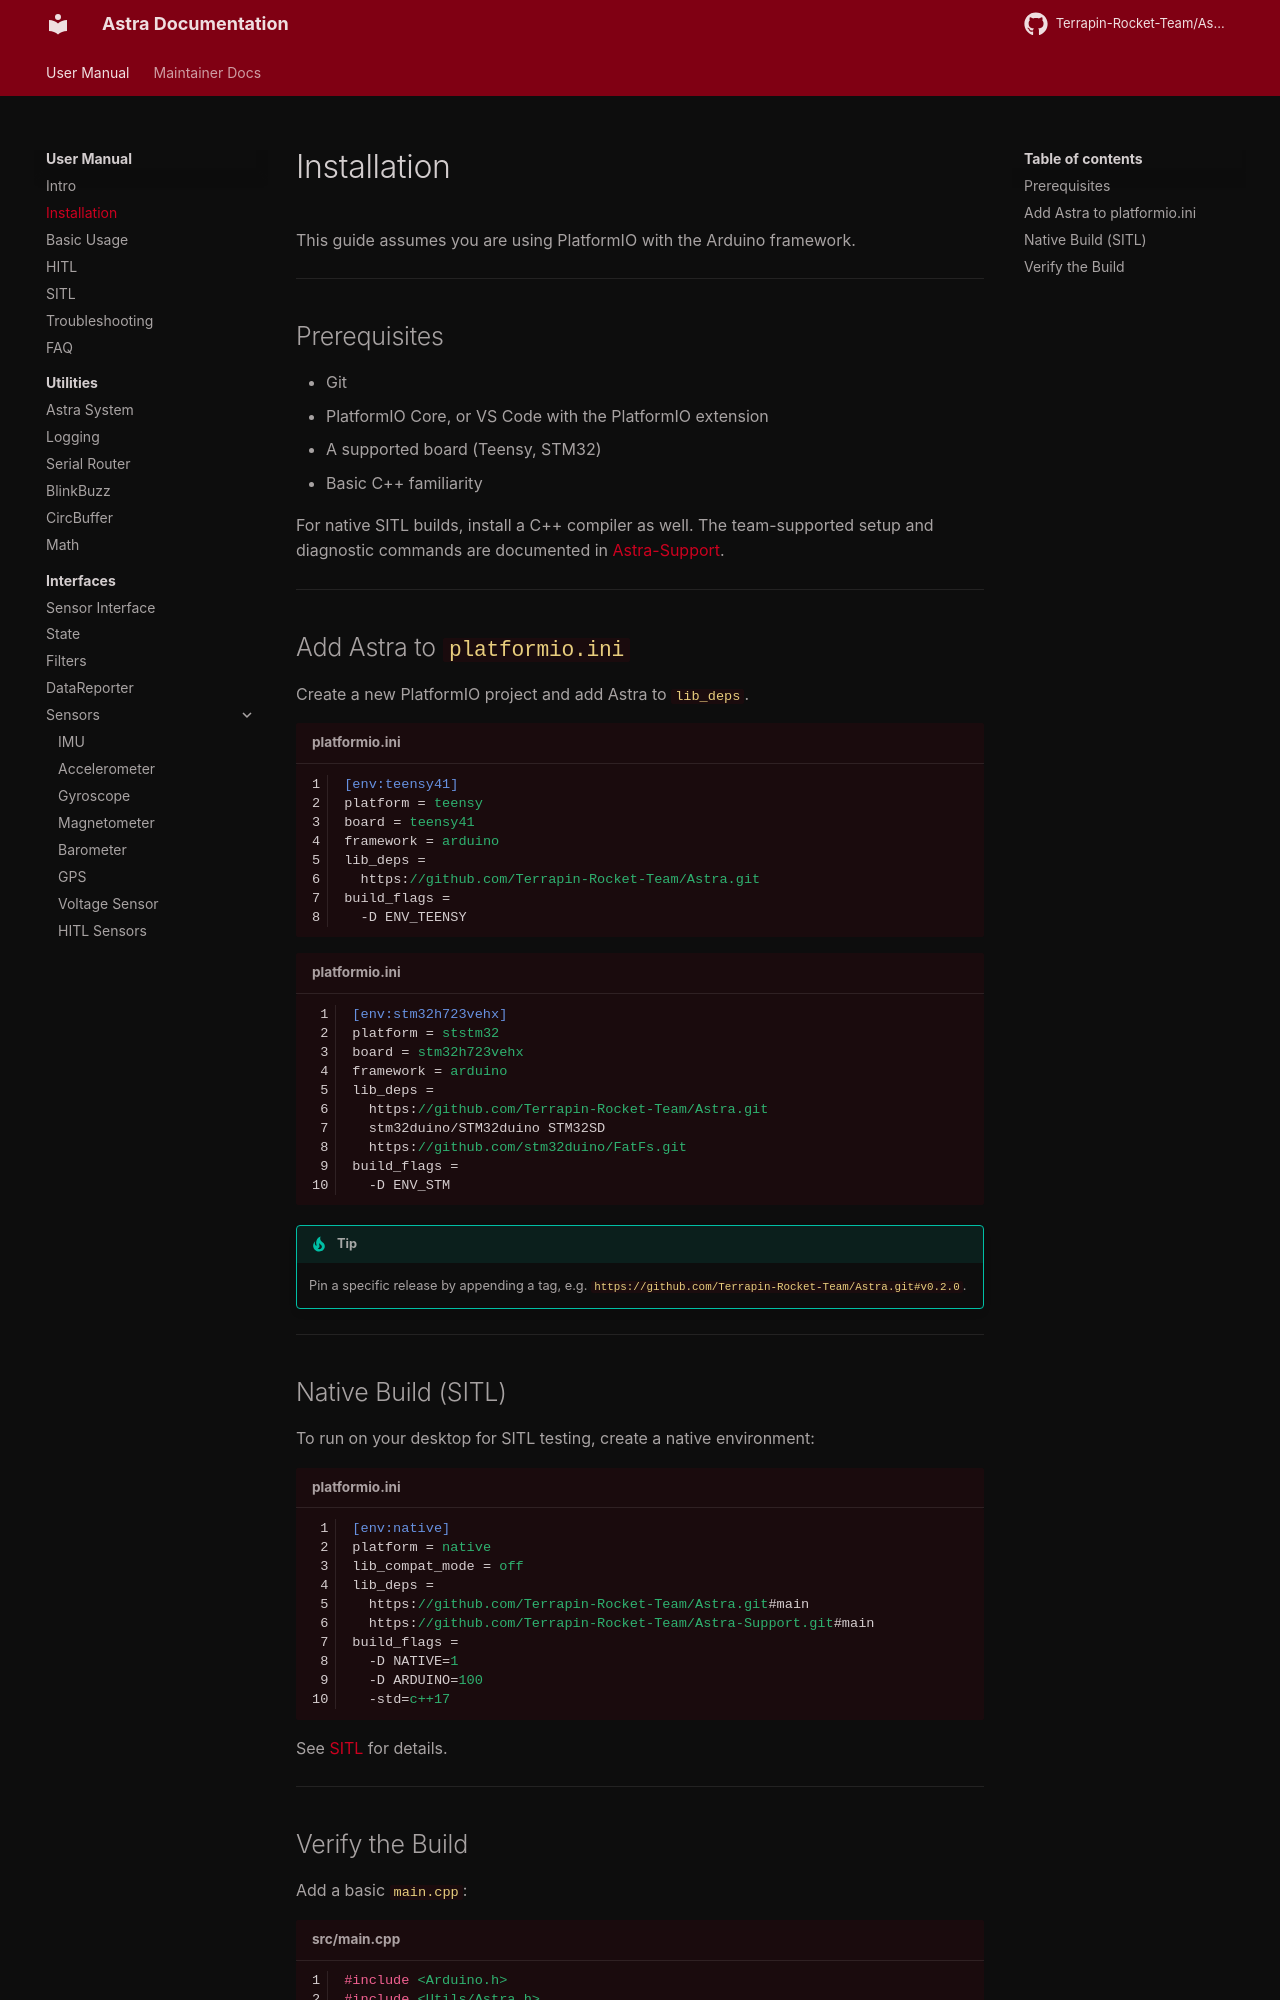

repository: Terrapin-Rocket-Team/Astra · page: user-guide/installation/index.html · generator: mkdocs

---
title: Installation
---

# Installation

This guide assumes you are using PlatformIO with the Arduino framework.

---

## Prerequisites

- Git
- PlatformIO Core, or VS Code with the PlatformIO extension
- A supported board (Teensy, STM32)
- Basic C++ familiarity

For native SITL builds, install a C++ compiler as well. The team-supported
setup and diagnostic commands are documented in
[Astra-Support](https://github.com/Terrapin-Rocket-Team/Astra-Support#install-cli).

---

## Add Astra to `platformio.ini`

Create a new PlatformIO project and add Astra to `lib_deps`.

```ini title="platformio.ini"
[env:teensy41]
platform = teensy
board = teensy41
framework = arduino
lib_deps =
  https://github.com/Terrapin-Rocket-Team/Astra.git
build_flags =
  -D ENV_TEENSY
```

```ini title="platformio.ini"
[env:stm32h723vehx]
platform = ststm32
board = stm32h723vehx
framework = arduino
lib_deps =
  https://github.com/Terrapin-Rocket-Team/Astra.git
  stm32duino/STM32duino STM32SD
  https://github.com/stm32duino/FatFs.git
build_flags =
  -D ENV_STM
```

!!! tip
    Pin a specific release by appending a tag, e.g. `https://github.com/Terrapin-Rocket-Team/Astra.git#v0.2.0`.

---

## Native Build (SITL)

To run on your desktop for SITL testing, create a native environment:

```ini title="platformio.ini"
[env:native]
platform = native
lib_compat_mode = off
lib_deps =
  https://github.com/Terrapin-Rocket-Team/Astra.git#main
  https://github.com/Terrapin-Rocket-Team/Astra-Support.git#main
build_flags =
  -D NATIVE=1
  -D ARDUINO=100
  -std=c++17
```

See [SITL](sitl.md) for details.

---
